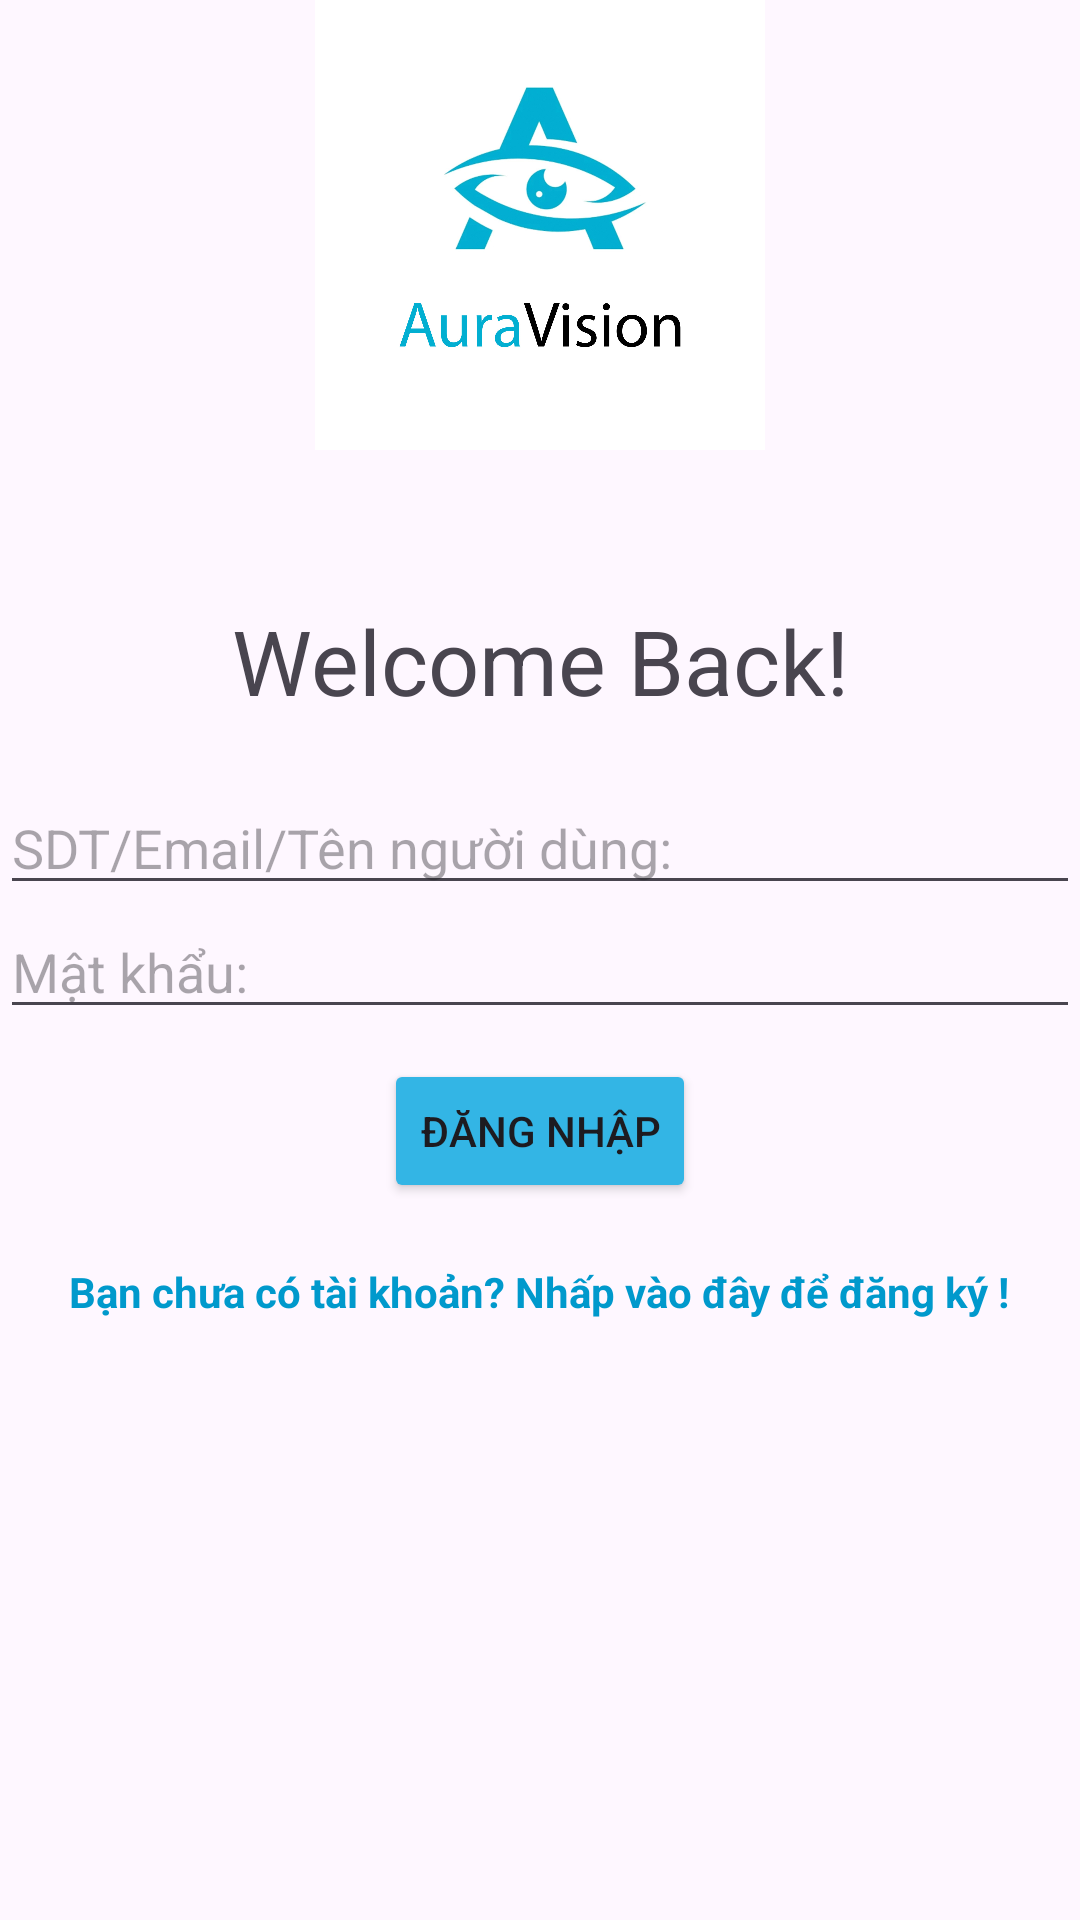

Layout XML and referenced resources for this Android screen:
<!-- AndroidManifest.xml: application theme Theme.AuraVision -->
<!-- res/layout/activity_login.xml -->
<?xml version="1.0" encoding="utf-8"?>
<LinearLayout xmlns:android="http://schemas.android.com/apk/res/android"
    xmlns:app="http://schemas.android.com/apk/res-auto"
    xmlns:tools="http://schemas.android.com/tools"
    android:id="@+id/main"
    android:layout_width="match_parent"
    android:layout_height="match_parent"
    tools:context=".MainActivity"
    android:orientation="vertical"
    android:layout_margin="20dp">
    <ImageView
        android:layout_width="150dp"
        android:layout_height="150dp"
        android:layout_gravity="center"
        android:src="@drawable/logo"/>

    <LinearLayout
        android:layout_width="match_parent"
        android:layout_height="match_parent"
        android:orientation="vertical"
        android:layout_marginTop="30dp">
        <TextView
            android:layout_width="match_parent"
            android:layout_height="wrap_content"
            android:gravity="center"
            android:text="Welcome Back!"
            android:textSize="30dp"
            android:layout_margin="20dp"/>
        <EditText
            android:layout_width="match_parent"
            android:layout_height="wrap_content"
            android:id="@+id/edtLoginUserName"
            android:hint="SDT/Email/Tên người dùng:"/>
        <EditText
            android:layout_width="match_parent"
            android:layout_height="wrap_content"
            android:id="@+id/edtLoginPass"
            android:hint="Mật khẩu:"
            android:inputType="textPassword"/>
        <Button
            android:layout_width="wrap_content"
            android:layout_height="wrap_content"
            android:layout_gravity="center"
            android:id="@+id/btnLogin"
            android:text="Đăng Nhập"
            android:backgroundTint="@android:color/holo_blue_light"
            android:layout_margin="10dp"/>
        <TextView
            android:layout_width="wrap_content"
            android:layout_height="wrap_content"
            android:layout_gravity="center"
            android:text="Bạn chưa có tài khoản? Nhấp vào đây để đăng ký !"
            android:textColor="@android:color/holo_blue_dark"
            android:textStyle="bold"
            android:clickable="true"
            android:id="@+id/tvReg"
            android:paddingTop="10dp" />
    </LinearLayout>
</LinearLayout>
<!-- resources referenced by this layout -->
<resources>
  <!-- drawable logo: jpg bitmap (drawable, 121495 bytes) -->
  <style name="Theme.AuraVision" parent="Base.Theme.AuraVision" />
  <style name="Base.Theme.AuraVision" parent="Theme.Material3.DayNight.NoActionBar">
          
          
      </style>
</resources>
